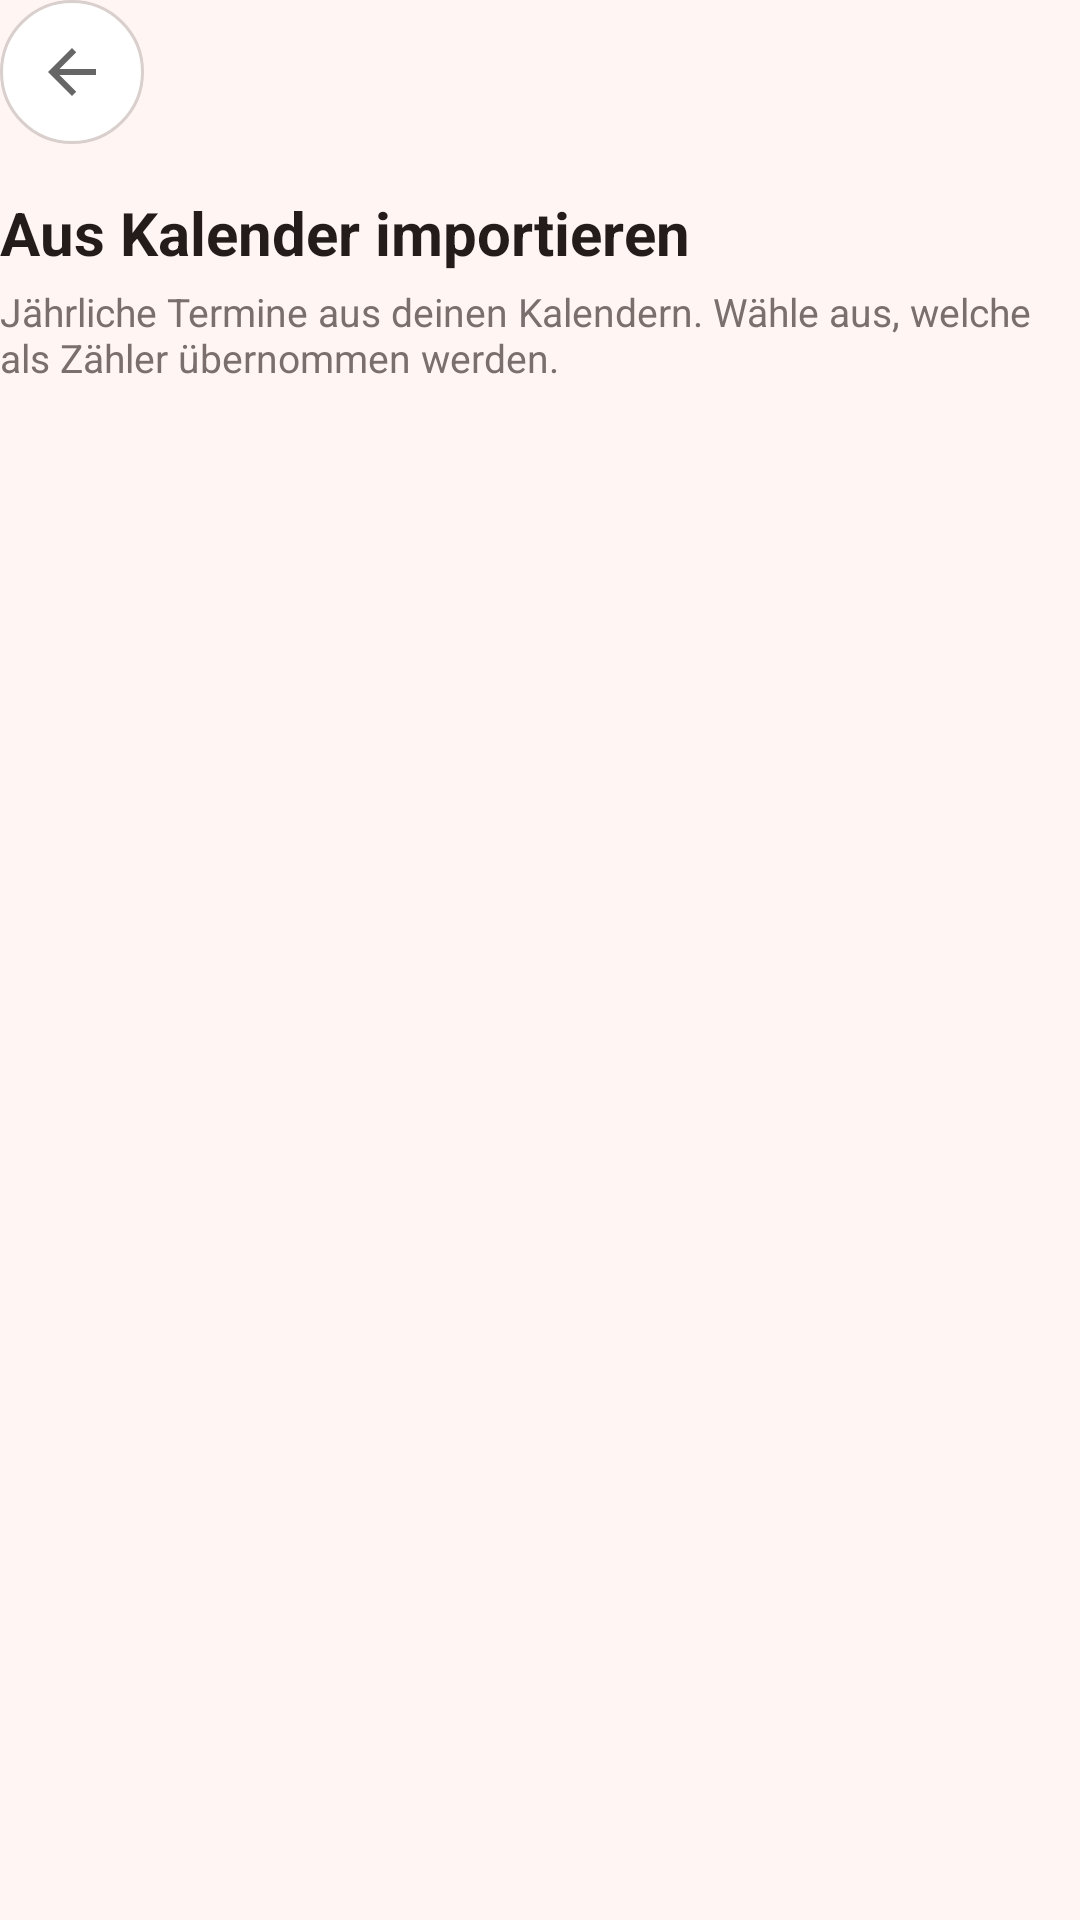

Android layout source for this screen:
<!-- AndroidManifest.xml: activity theme Theme.AnniversaryCounter -->
<!-- res/layout/activity_calendar_import.xml -->
<?xml version="1.0" encoding="utf-8"?>
<LinearLayout xmlns:android="http://schemas.android.com/apk/res/android"
    android:layout_width="match_parent"
    android:layout_height="match_parent"
    android:background="@color/bg"
    android:orientation="vertical"
    android:layout_margin="24dp"
    android:fitsSystemWindows="true">

    <ImageButton
        android:id="@+id/btnBack"
        android:layout_width="48dp"
        android:layout_height="48dp"
        android:layout_marginBottom="16dp"
        android:background="@drawable/btn_circle"
        android:contentDescription="@string/back"
        android:padding="12dp"
        android:src="@drawable/ic_back" />

    <TextView
        android:layout_width="wrap_content"
        android:layout_height="wrap_content"
        android:layout_marginBottom="4dp"
        android:text="@string/calendar_import_title"
        android:textColor="@color/text_primary"
        android:textSize="20sp"
        android:textStyle="bold" />

    <TextView
        android:layout_width="wrap_content"
        android:layout_height="wrap_content"
        android:layout_marginBottom="16dp"
        android:text="@string/calendar_import_hint"
        android:textColor="@color/text_secondary"
        android:textSize="13sp" />

    <ProgressBar
        android:id="@+id/progressCalendar"
        android:layout_width="wrap_content"
        android:layout_height="wrap_content"
        android:layout_gravity="center_horizontal"
        android:visibility="gone" />

    <TextView
        android:id="@+id/tvCalendarEmpty"
        android:layout_width="match_parent"
        android:layout_height="wrap_content"
        android:text="@string/calendar_import_empty"
        android:textColor="@color/text_primary"
        android:textSize="16sp"
        android:visibility="gone" />

    <androidx.recyclerview.widget.RecyclerView
        android:id="@+id/rvCalendarEvents"
        android:layout_width="match_parent"
        android:layout_height="0dp"
        android:layout_weight="1"
        android:clipToPadding="false"
        android:visibility="gone" />

    <LinearLayout
        android:id="@+id/calendarOptions"
        android:layout_width="match_parent"
        android:layout_height="wrap_content"
        android:layout_marginTop="12dp"
        android:orientation="vertical"
        android:visibility="gone">

        <CheckBox
            android:id="@+id/cbImportCountdown"
            android:layout_width="match_parent"
            android:layout_height="wrap_content"
            android:text="@string/countdown_to_next"
            android:textColor="@color/text_primary" />

        <CheckBox
            android:id="@+id/cbImportShowAge"
            android:layout_width="match_parent"
            android:layout_height="wrap_content"
            android:text="@string/show_age"
            android:textColor="@color/text_primary" />

    </LinearLayout>

    <LinearLayout
        android:id="@+id/calendarActionsRow"
        android:layout_width="match_parent"
        android:layout_height="wrap_content"
        android:layout_marginTop="12dp"
        android:orientation="horizontal"
        android:visibility="gone">

        <Button
            android:id="@+id/btnSelectAll"
            android:layout_width="0dp"
            android:layout_height="wrap_content"
            android:layout_marginEnd="8dp"
            android:layout_weight="1"
            android:background="@drawable/btn_outline"
            android:paddingTop="14dp"
            android:paddingBottom="14dp"
            android:textAllCaps="false"
            android:textColor="@color/text_primary"
            android:textSize="15sp" />

        <Button
            android:id="@+id/btnImportSelected"
            android:layout_width="0dp"
            android:layout_height="wrap_content"
            android:layout_weight="1"
            android:background="@drawable/btn_outline"
            android:paddingTop="14dp"
            android:paddingBottom="14dp"
            android:textAllCaps="false"
            android:textColor="@color/text_primary"
            android:textSize="15sp" />

    </LinearLayout>

</LinearLayout>
<!-- resources referenced by this layout -->
<resources>
  <color name="bg">#FFF5F3</color>
  <color name="text_primary">#241B1B</color>
  <color name="text_secondary">#7A6F6D</color>
  <!-- drawable btn_circle (drawable) -->
  <?xml version="1.0" encoding="utf-8"?>
  <shape xmlns:android="http://schemas.android.com/apk/res/android"
      android:shape="oval">
      <solid android:color="@color/icon_bg" />
      <stroke
          android:width="1dp"
          android:color="@color/outline" />
  </shape>
  <!-- drawable btn_outline (drawable) -->
  <?xml version="1.0" encoding="utf-8"?>
  <shape xmlns:android="http://schemas.android.com/apk/res/android"
      android:shape="rectangle">
      <solid android:color="@color/icon_bg" />
      <stroke
          android:width="1dp"
          android:color="@color/outline" />
      <corners android:radius="10dp" />
  </shape>
  <!-- drawable ic_back (drawable) -->
  <?xml version="1.0" encoding="utf-8"?>
  <vector xmlns:android="http://schemas.android.com/apk/res/android"
      android:width="24dp"
      android:height="24dp"
      android:viewportWidth="24"
      android:viewportHeight="24"
      android:tint="?attr/colorControlNormal">
      <path
          android:fillColor="#FFFFFFFF"
          android:pathData="M20,11H7.83l5.59,-5.59L12,4l-8,8l8,8l1.41,-1.41L7.83,13H20V11z" />
  </vector>
  <string name="back">Zurück</string>
  <string name="calendar_import_empty">Keine jährlichen Termine gefunden. Du kannst Zähler auch manuell anlegen.</string>
  <string name="calendar_import_hint">Jährliche Termine aus deinen Kalendern. Wähle aus, welche als Zähler übernommen werden.</string>
  <string name="calendar_import_title">Aus Kalender importieren</string>
  <string name="countdown_to_next">Bis zum nächsten Geburtstag/Jahrestag herunterzählen</string>
  <string name="show_age">Alter anzeigen</string>
  <style name="Theme.AnniversaryCounter" parent="Theme.AppCompat.DayNight.NoActionBar">
          <item name="android:windowBackground">@color/bg</item>
          <item name="android:statusBarColor">@color/bg</item>
          <item name="android:navigationBarColor">@color/bg</item>
          <item name="colorAccent">@color/text_primary</item>
      </style>
  <color name="icon_bg">#FFFFFF</color>
  <color name="outline">#D9CFCD</color>
</resources>
